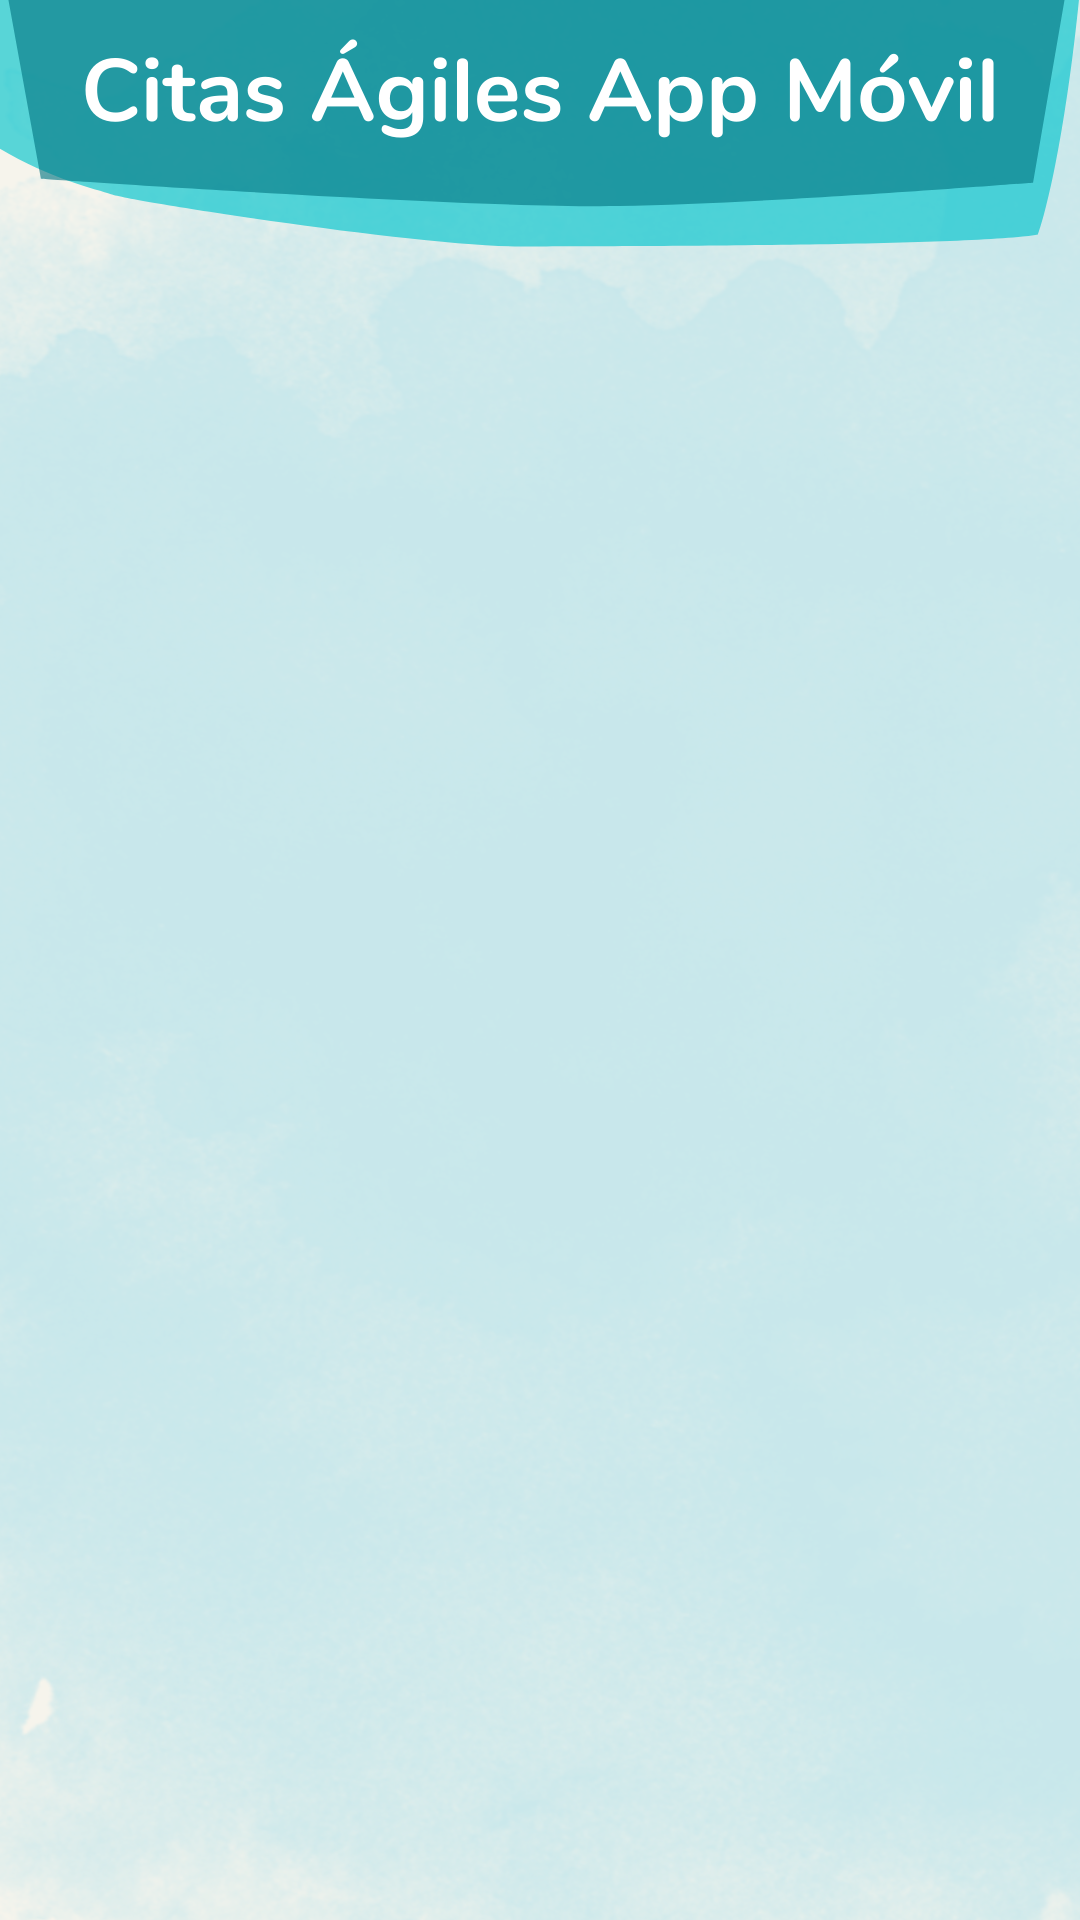

Reconstruct the res/layout file that produces this screen, plus the resources it refers to.
<!-- AndroidManifest.xml: application theme Theme.Proyecto_CitasAgiles -->
<!-- res/layout/activity_productos.xml -->
<?xml version="1.0" encoding="utf-8"?>
<RelativeLayout xmlns:android="http://schemas.android.com/apk/res/android"
    xmlns:app="http://schemas.android.com/apk/res-auto"
    xmlns:tools="http://schemas.android.com/tools"
    android:layout_width="match_parent"
    android:layout_height="match_parent"
    android:gravity="center"
    android:background="@drawable/background2"
    tools:context=".Productos">
    


    <androidx.recyclerview.widget.RecyclerView
        android:id="@+id/listRecyclerView"
        android:layout_width="wrap_content"
        android:layout_height="512dp"
        android:layout_alignParentStart="true"
        android:layout_alignParentTop="true"
        android:layout_alignParentEnd="true"
        android:layout_alignParentBottom="true"
        android:layout_marginStart="33dp"
        android:layout_marginLeft="20dp"
        android:layout_marginTop="107dp"
        android:layout_marginEnd="40dp"
        android:layout_marginBottom="56dp"
        android:padding="20dp" />

</RelativeLayout>
<!-- resources referenced by this layout -->
<resources>
  <!-- drawable background2: png bitmap (drawable-v24, 809801 bytes) -->
  <style name="Theme.Proyecto_CitasAgiles" parent="Theme.MaterialComponents.DayNight.DarkActionBar">
          
          <item name="colorPrimary">@color/purple_500</item>
          <item name="colorPrimaryVariant">@color/purple_700</item>
          <item name="colorOnPrimary">@color/white</item>
          
          <item name="colorSecondary">@color/teal_200</item>
          <item name="colorSecondaryVariant">@color/teal_700</item>
          <item name="colorOnSecondary">@color/black</item>
          
          <item name="android:statusBarColor" tools:targetApi="l">?attr/colorPrimaryVariant</item>
          
      </style>
  <!-- not gathered from this repository: default colours our renderer supplied (Android Studio template values) -->
  <color name="purple_500">#FF6200EE</color>
  <color name="purple_700">#FF3700B3</color>
  <color name="teal_200">#FF03DAC5</color>
  <color name="teal_700">#FF018786</color>
  <color name="black">#FF000000</color>
  <color name="white">#FFFFFFFF</color>
</resources>
